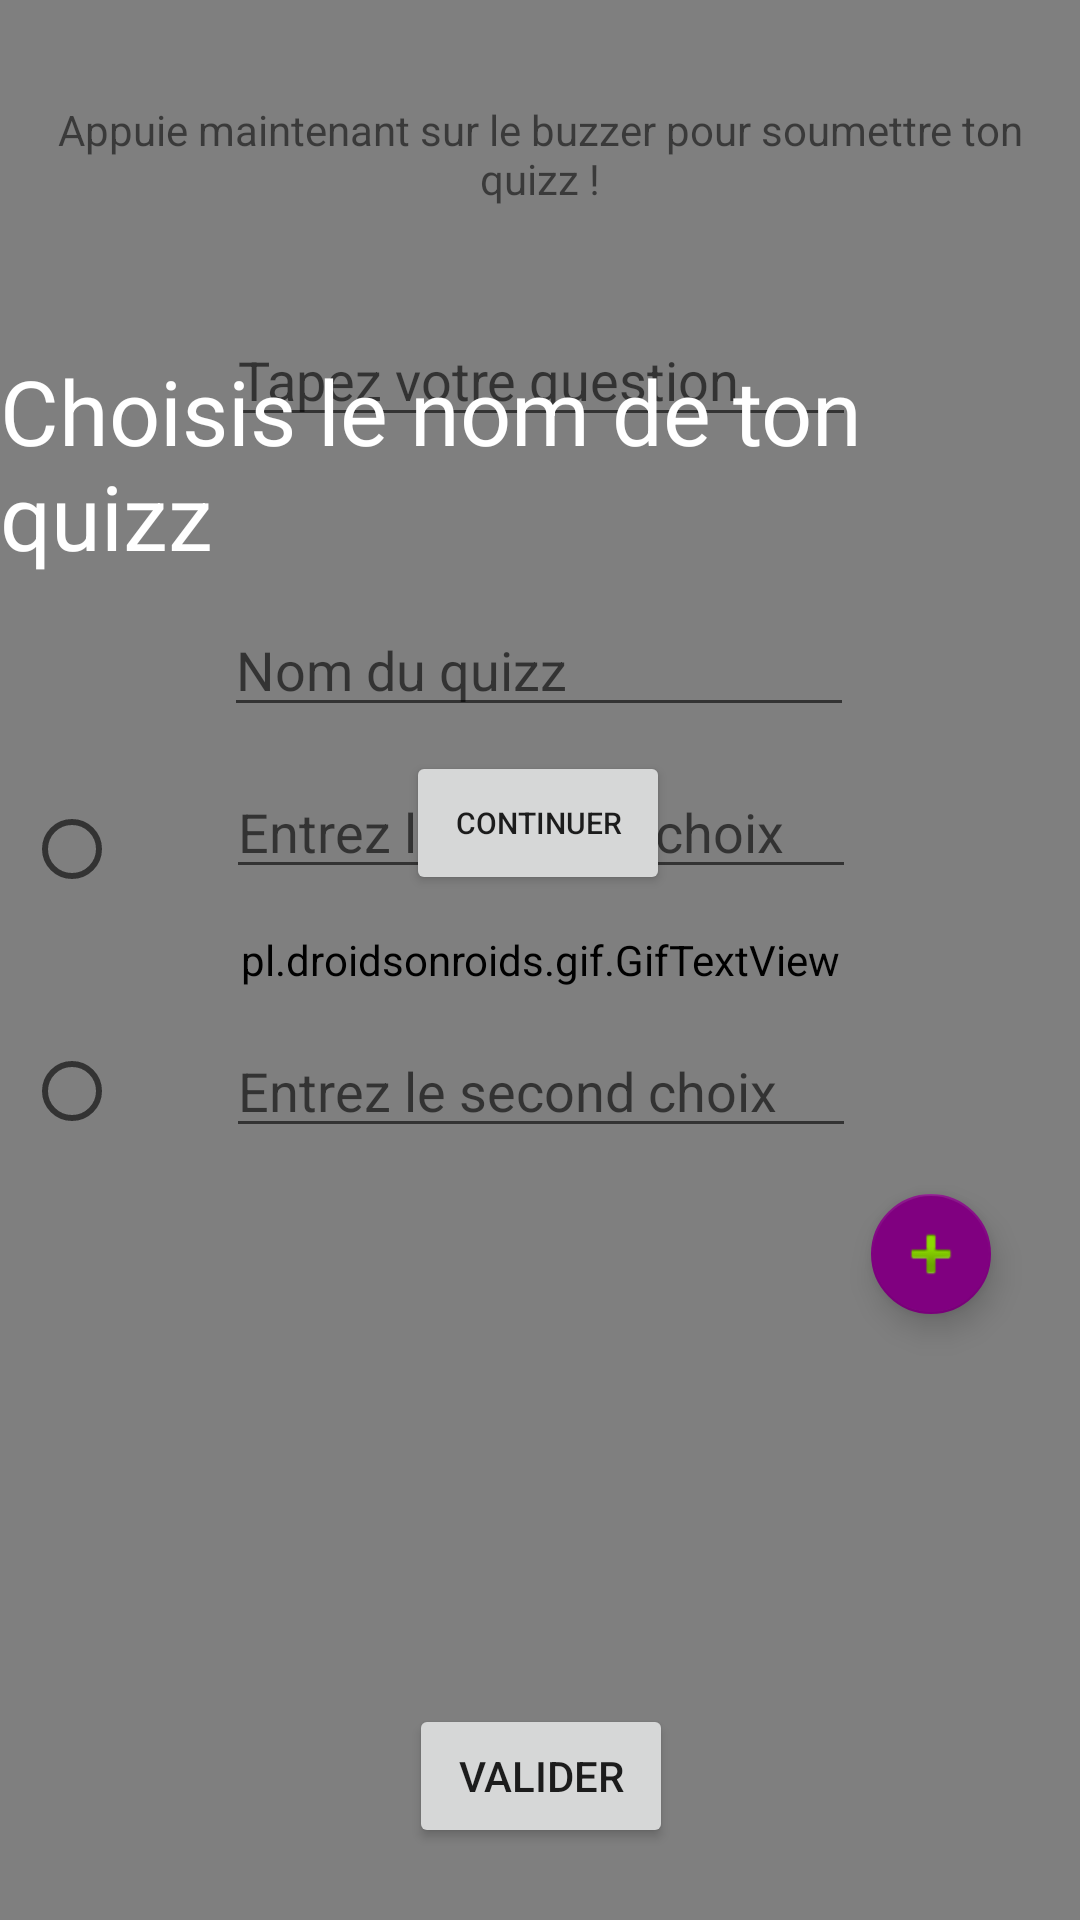

Android layout source for this screen:
<!-- AndroidManifest.xml: application theme AppTheme.NoActionBar -->
<!-- res/layout/activity_create_quiz.xml -->
<?xml version="1.0" encoding="utf-8"?>
<android.support.constraint.ConstraintLayout xmlns:android="http://schemas.android.com/apk/res/android"
    xmlns:app="http://schemas.android.com/apk/res-auto"
    xmlns:tools="http://schemas.android.com/tools"
    android:layout_width="match_parent"
    android:layout_height="match_parent"
    tools:context="bugbusterzcorp.wildtechquizz.CreateQuizActivity">

    <pl.droidsonroids.gif.GifTextView
        android:id="@+id/gifTextViewResult"
        android:layout_width="0dp"
        android:layout_height="0dp"
        app:layout_constraintBottom_toBottomOf="parent"
        app:layout_constraintLeft_toLeftOf="parent"
        app:layout_constraintRight_toRightOf="parent"
        app:layout_constraintTop_toTopOf="parent"
        android:background="@drawable/city5"/>

    <EditText
        android:id="@+id/editTextQuestion"
        android:layout_width="wrap_content"
        android:layout_height="wrap_content"
        android:ems="10"
        android:inputType="textCapSentences"
        android:hint="Tapez votre question"
        android:layout_marginTop="8dp"
        app:layout_constraintTop_toTopOf="parent"
        android:layout_marginLeft="8dp"
        app:layout_constraintLeft_toLeftOf="parent"
        android:layout_marginRight="8dp"
        app:layout_constraintRight_toRightOf="parent"
        app:layout_constraintHorizontal_bias="0.503"
        android:layout_marginBottom="8dp"
        app:layout_constraintBottom_toTopOf="@+id/editTextFirstChoice"
        app:layout_constraintVertical_bias="0.487"
        android:layout_marginStart="8dp"
        android:layout_marginEnd="8dp" />

    <EditText
        android:id="@+id/editTextFirstChoice"
        android:layout_width="wrap_content"
        android:layout_height="wrap_content"
        android:ems="10"
        android:inputType="textCapSentences"
        android:hint="Entrez le premier choix"
        android:layout_marginLeft="8dp"
        app:layout_constraintLeft_toLeftOf="parent"
        android:layout_marginRight="8dp"
        app:layout_constraintRight_toRightOf="parent"
        app:layout_constraintHorizontal_bias="0.503"
        app:layout_constraintTop_toTopOf="parent"
        android:layout_marginTop="8dp"
        app:layout_constraintBottom_toBottomOf="parent"
        android:layout_marginBottom="8dp"
        app:layout_constraintVertical_bias="0.424"
        android:layout_marginStart="8dp"
        android:layout_marginEnd="8dp" />

    <EditText
        android:id="@+id/editTextSecondChoice"
        android:layout_width="wrap_content"
        android:layout_height="wrap_content"
        android:ems="10"
        android:inputType="textCapSentences"
        android:hint="Entrez le second choix"
        android:layout_marginLeft="8dp"
        app:layout_constraintLeft_toLeftOf="parent"
        android:layout_marginRight="8dp"
        app:layout_constraintRight_toRightOf="parent"
        android:layout_marginTop="8dp"
        app:layout_constraintTop_toBottomOf="@+id/editTextFirstChoice"
        app:layout_constraintBottom_toBottomOf="parent"
        android:layout_marginBottom="8dp"
        app:layout_constraintHorizontal_bias="0.503"
        app:layout_constraintVertical_bias="0.129"
        android:layout_marginStart="8dp"
        android:layout_marginEnd="8dp" />

    <android.support.design.widget.FloatingActionButton
        android:id="@+id/floatingActionButtonAddQuestion"
        android:layout_width="wrap_content"
        android:layout_height="wrap_content"
        android:clickable="true"

        app:fabSize="mini"
        app:srcCompat="@android:drawable/ic_input_add"
        android:layout_marginRight="8dp"
        app:layout_constraintRight_toRightOf="parent"
        android:layout_marginLeft="8dp"
        app:layout_constraintLeft_toLeftOf="parent"
        app:layout_constraintHorizontal_bias="0.929"
        app:layout_constraintTop_toTopOf="parent"
        android:layout_marginTop="398dp"
        android:layout_marginStart="8dp"
        android:layout_marginEnd="8dp" />

    <RadioGroup
        android:layout_width="72dp"
        android:layout_height="145dp"
        android:layout_marginLeft="8dp"
        android:layout_marginRight="8dp"
        app:layout_constraintHorizontal_bias="0.0"
        app:layout_constraintLeft_toLeftOf="parent"
        app:layout_constraintRight_toRightOf="parent"
        app:layout_constraintTop_toTopOf="parent"
        android:layout_marginTop="8dp"
        app:layout_constraintBottom_toBottomOf="parent"
        android:layout_marginBottom="8dp"
        android:layout_marginStart="8dp"
        android:layout_marginEnd="8dp">

        <RadioButton
            android:id="@+id/radioButtonFirstChoice"
            android:layout_width="wrap_content"
            android:layout_height="71dp"

            />

        <RadioButton
            android:id="@+id/radioButtonSecondChoice"
            android:layout_width="wrap_content"
            android:layout_height="90dp"
            tools:layout_editor_absoluteX="29dp" />
    </RadioGroup>

    <Button
        android:id="@+id/validate"
        android:layout_width="wrap_content"
        android:layout_height="wrap_content"
        android:text="Valider"
        android:onClick="createQuiz"
        android:layout_marginLeft="8dp"
        app:layout_constraintLeft_toLeftOf="parent"
        android:layout_marginRight="8dp"
        app:layout_constraintRight_toRightOf="parent"
        app:layout_constraintBottom_toBottomOf="parent"
        android:layout_marginBottom="24dp"
        app:layout_constraintHorizontal_bias="0.501"
        android:layout_marginStart="8dp"
        android:layout_marginEnd="8dp" />

    <EditText
        android:id="@+id/editTextQuizzName"
        android:layout_width="wrap_content"
        android:layout_height="wrap_content"
        android:layout_marginBottom="8dp"
        android:ems="10"
        android:hint="Nom du quizz"
        android:inputType="textCapSentences"
        app:layout_constraintBottom_toTopOf="@+id/validate"
        android:layout_marginLeft="8dp"
        app:layout_constraintLeft_toLeftOf="parent"
        android:layout_marginRight="8dp"
        app:layout_constraintRight_toRightOf="parent"
        app:layout_constraintTop_toTopOf="parent"
        android:layout_marginTop="8dp"
        app:layout_constraintHorizontal_bias="0.497"
        app:layout_constraintVertical_bias="0.378"
        android:layout_marginStart="8dp"
        android:layout_marginEnd="8dp" />

    <TextView
        android:id="@+id/textViewQuizzNameChoice"
        android:layout_width="wrap_content"
        android:layout_height="wrap_content"
        android:layout_marginBottom="9dp"
        android:layout_marginLeft="8dp"
        android:layout_marginRight="8dp"
        android:text="Choisis le nom de ton quizz"
        android:textColor="@color/white"
        android:textSize="30dp"
        app:layout_constraintBottom_toTopOf="@+id/editTextQuizzName"
        app:layout_constraintLeft_toLeftOf="parent"
        app:layout_constraintRight_toRightOf="parent"
        android:layout_marginStart="8dp"
        android:layout_marginEnd="8dp" />

    <Button
        android:id="@+id/buttonContinue"
        android:layout_width="88dp"
        android:layout_height="48dp"
        android:text="Continuer"
        android:textSize="10dp"
        android:layout_marginLeft="8dp"
        app:layout_constraintLeft_toLeftOf="parent"
        android:layout_marginRight="8dp"
        app:layout_constraintRight_toRightOf="parent"
        android:layout_marginTop="8dp"
        app:layout_constraintTop_toBottomOf="@+id/editTextQuizzName"
        app:layout_constraintHorizontal_bias="0.498" />

    <ImageView
        android:id="@+id/imageViewBuffer"
        android:layout_width="423dp"
        android:layout_height="375dp"
        app:srcCompat="@drawable/buzzer_burned"
        tools:layout_editor_absoluteX="-4dp"
        app:layout_constraintTop_toTopOf="parent"
        android:layout_marginTop="8dp"
        app:layout_constraintBottom_toBottomOf="parent"
        android:layout_marginBottom="8dp"
        app:layout_constraintVertical_bias="0.501"
        style="?android:borderlessButtonStyle" />

    <TextView
        android:id="@+id/textViewEnd"
        android:layout_width="0dp"
        android:layout_height="91dp"
        android:layout_marginBottom="8dp"
        android:layout_marginEnd="8dp"
        android:layout_marginLeft="8dp"
        android:layout_marginRight="8dp"
        android:layout_marginStart="8dp"
        android:text="Appuie maintenant sur le buzzer pour soumettre ton quizz !"
        android:textAlignment="center"
        app:layout_constraintBottom_toTopOf="@+id/imageViewBuffer"
        app:layout_constraintLeft_toLeftOf="parent"
        app:layout_constraintRight_toRightOf="parent" />


</android.support.constraint.ConstraintLayout>
<!-- resources referenced by this layout -->
<resources>
  <color name="white">#FFFFFF</color>
  <!-- drawable buzzer_burned: png bitmap (mipmap-mdpi, 272330 bytes) -->
  <!-- drawable city5: gif bitmap (drawable, 233222 bytes) -->
  <style name="AppTheme.NoActionBar">
          <item name="windowActionBar">false</item>
          <item name="windowNoTitle">true</item>
      </style>
</resources>
